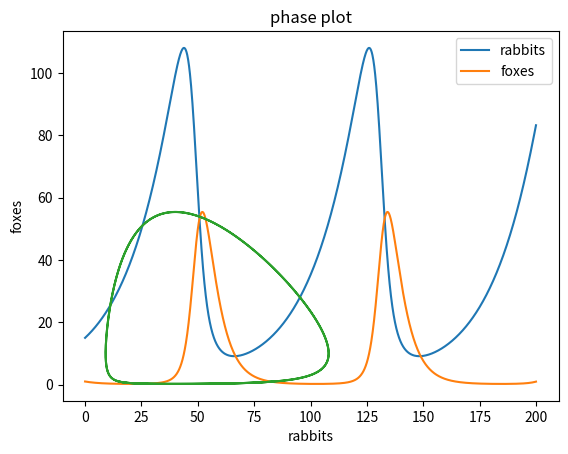

Write Python code to recreate this figure.
# -*- coding: utf-8 -*-
"""
Created on Wed Jun 29 16:25:52 2022

[redacted]
function for the lotka volterra equations
"""

# def lotkavolterra(x, t, a = 0.05, b = 0.005, c = 0.005, d = 0.2):
#     return[
#         a * x[0] - b * x[0] * x[1],
#         c * x[0] * x[1] - d * x[1]]

def lotkavolterra(x, t, a = 0.05, b = 0.005, c = 0.005, d = 0.2):
    return[
        a * x[0] - b * x[0] * x[1],
        c * x[0] * x[1] - d * x[1]]
"""
# from sindySA example - change eqn slightly

def lotka_volterra(X, t, alpha, beta, delta, gamma):
	x, y = X
	dXdt = [alpha*x - beta*x*y,
             delta*x*y - gamma*y
	]
	return dXdt
"""
import numpy as np
from matplotlib import pyplot as plt
from scipy.integrate import odeint

#solve 
x0 = [15,1]                      # initial conditions
ts = np.arange(0,200, 0.1)           # period of integration
xs = odeint(lotkavolterra, x0, ts)              # solving ode
x = xs[:,0]                    # defining x as first column of xs
y = xs[:,1]

plt.plot(ts, x)
plt.plot(ts, y)
plt.xlabel('time')
plt.legend(['rabbits', 'foxes'])
plt.show()
#%%
plt.plot(x, y)
plt.title('phase plot')
plt.xlabel('rabbits')
plt.ylabel('foxes')
#"""